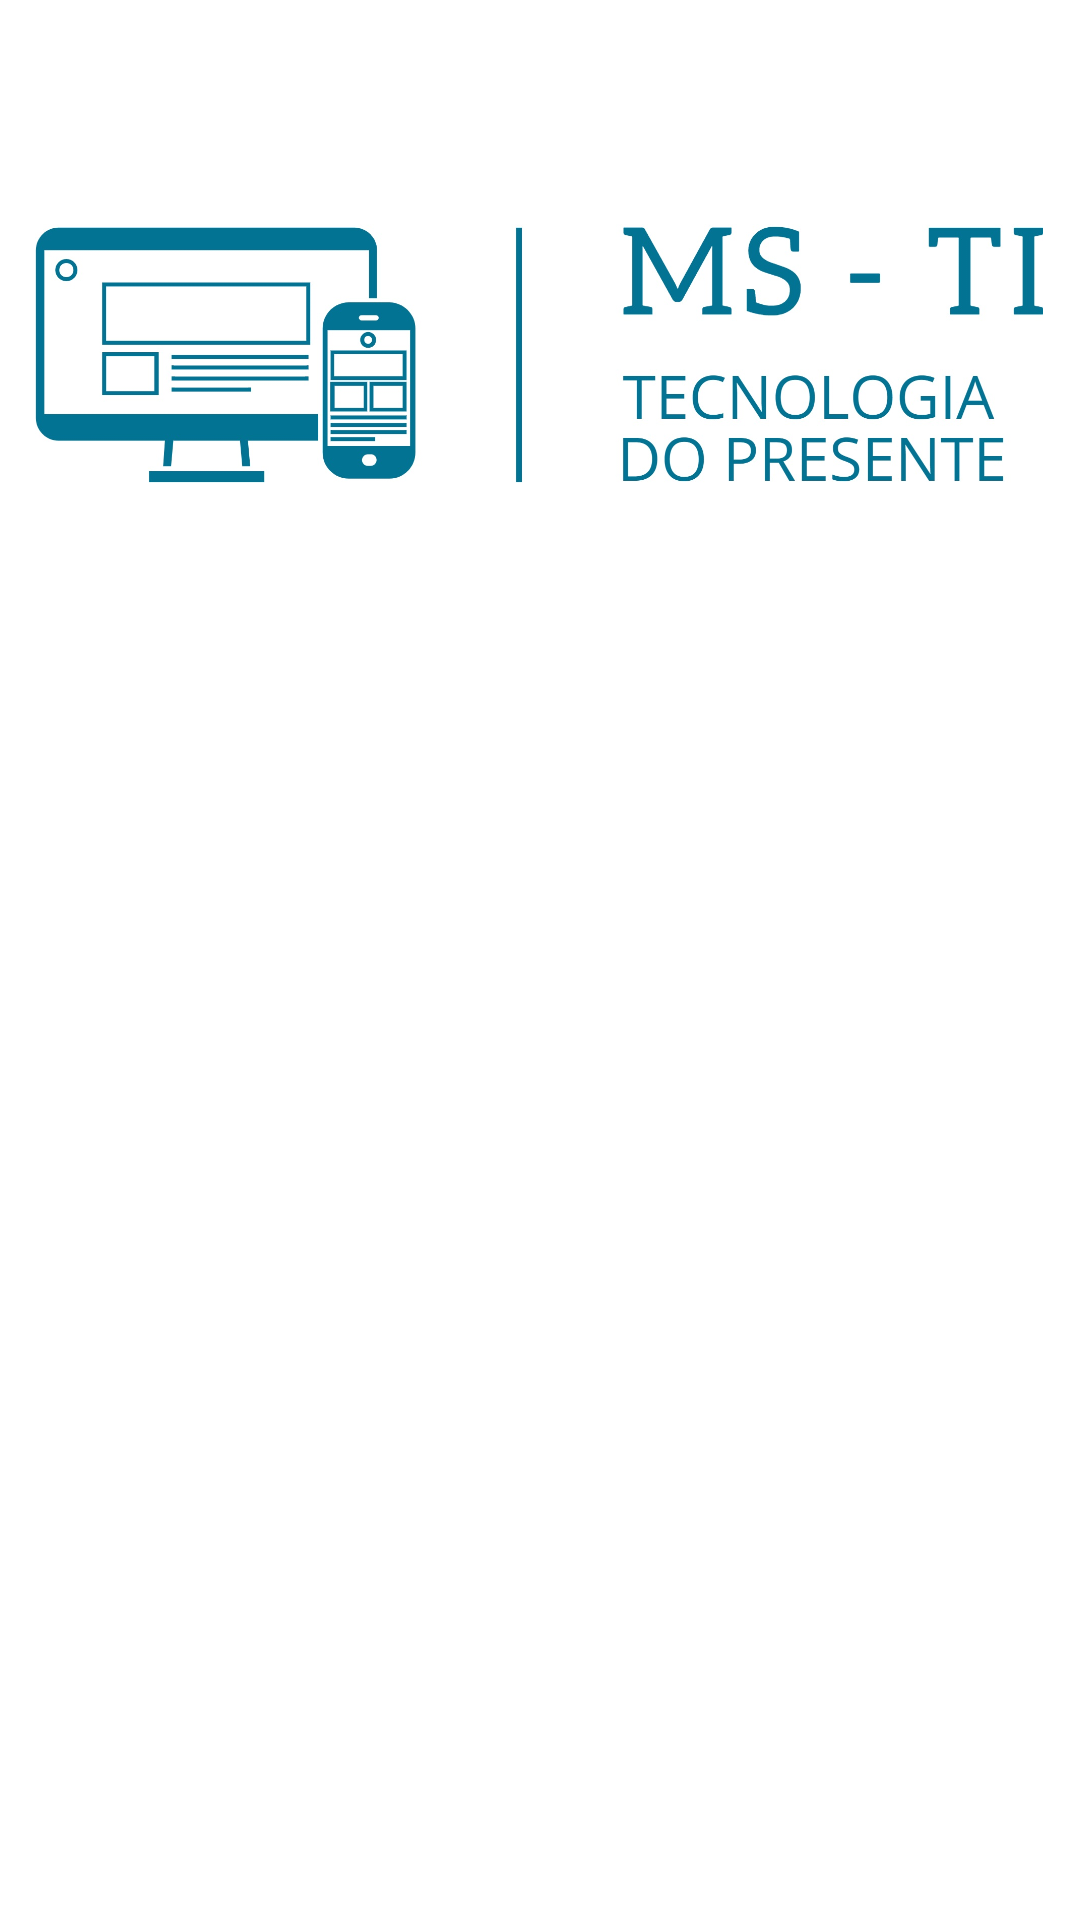

The Android layout XML behind this screen, and the referenced resources:
<!-- AndroidManifest.xml: application theme Theme.Coletor -->
<!-- res/layout/activity_licenca.xml -->
<?xml version="1.0" encoding="utf-8"?>
<androidx.constraintlayout.widget.ConstraintLayout xmlns:android="http://schemas.android.com/apk/res/android"
    xmlns:app="http://schemas.android.com/apk/res-auto"
    xmlns:tools="http://schemas.android.com/tools"
    android:layout_width="match_parent"
    android:layout_height="match_parent"
    tools:context=".licenca">

    <Button
        android:id="@+id/btnSite2"
        android:layout_width="wrap_content"
        android:layout_height="wrap_content"
        android:layout_marginStart="108dp"
        android:layout_marginTop="475dp"
        android:layout_marginEnd="109dp"
        android:layout_marginBottom="208dp"
        android:gravity="center"
        android:text="CLIQUE PARA ADQUIRIR A VERSÃO COMPLETA"
        android:textColor="#2196F3"
        android:textColorHighlight="#F8F3F3"
        android:textColorLink="#F3E8E8"
        android:textSize="10sp"
        android:textStyle="italic"
        android:visibility="invisible"
        app:backgroundTint="#FFFFFF"
        app:layout_constraintBottom_toBottomOf="parent"
        app:layout_constraintEnd_toEndOf="parent"
        app:layout_constraintStart_toStartOf="parent"
        app:layout_constraintTop_toTopOf="parent" />

    <ImageView
        android:id="@+id/imageView4"
        android:layout_width="336dp"
        android:layout_height="240dp"
        android:layout_alignParentStart="false"
        android:layout_alignParentLeft="true"
        android:layout_alignParentTop="false"
        android:layout_alignParentEnd="true"
        android:layout_alignParentRight="false"
        android:layout_alignParentBottom="false"
        android:layout_marginStart="37dp"
        android:layout_marginTop="43dp"
        android:layout_marginEnd="38dp"
        android:layout_marginBottom="448dp"
        app:layout_constraintBottom_toBottomOf="parent"
        app:layout_constraintEnd_toEndOf="parent"
        app:layout_constraintStart_toStartOf="parent"
        app:layout_constraintTop_toTopOf="parent"
        app:srcCompat="@drawable/logo_marca1" />

    <TextView
        android:id="@+id/textView13"
        android:layout_width="wrap_content"
        android:layout_height="wrap_content"
        android:layout_marginStart="56dp"
        android:layout_marginTop="351dp"
        android:layout_marginEnd="54dp"
        android:layout_marginBottom="348dp"
        android:text="Período de Testes Expirado!"
        android:textSize="24sp"
        android:textStyle="bold"
        app:layout_constraintBottom_toBottomOf="parent"
        app:layout_constraintEnd_toEndOf="parent"
        app:layout_constraintHorizontal_bias="0.0"
        app:layout_constraintStart_toStartOf="parent"
        app:layout_constraintTop_toTopOf="parent" />

</androidx.constraintlayout.widget.ConstraintLayout>
<!-- resources referenced by this layout -->
<resources>
  <!-- drawable logo_marca1: jpg bitmap (drawable, 154141 bytes) -->
  <style name="Theme.Coletor" parent="Theme.MaterialComponents.DayNight.DarkActionBar">
          
          <item name="colorPrimary">@color/purple_500</item>
          <item name="colorPrimaryVariant">@color/purple_700</item>
          <item name="colorOnPrimary">@color/white</item>
          
          <item name="colorSecondary">@color/teal_200</item>
          <item name="colorSecondaryVariant">@color/teal_700</item>
          <item name="colorOnSecondary">@color/black</item>
          
          <item name="android:statusBarColor" tools:targetApi="l">?attr/colorPrimaryVariant</item>
          
      </style>
  <!-- not gathered from this repository: default colours our renderer supplied (Android Studio template values) -->
  <color name="purple_500">#FF6200EE</color>
  <color name="purple_700">#FF3700B3</color>
  <color name="teal_200">#FF03DAC5</color>
  <color name="teal_700">#FF018786</color>
  <color name="black">#FF000000</color>
  <color name="white">#FFFFFFFF</color>
</resources>
